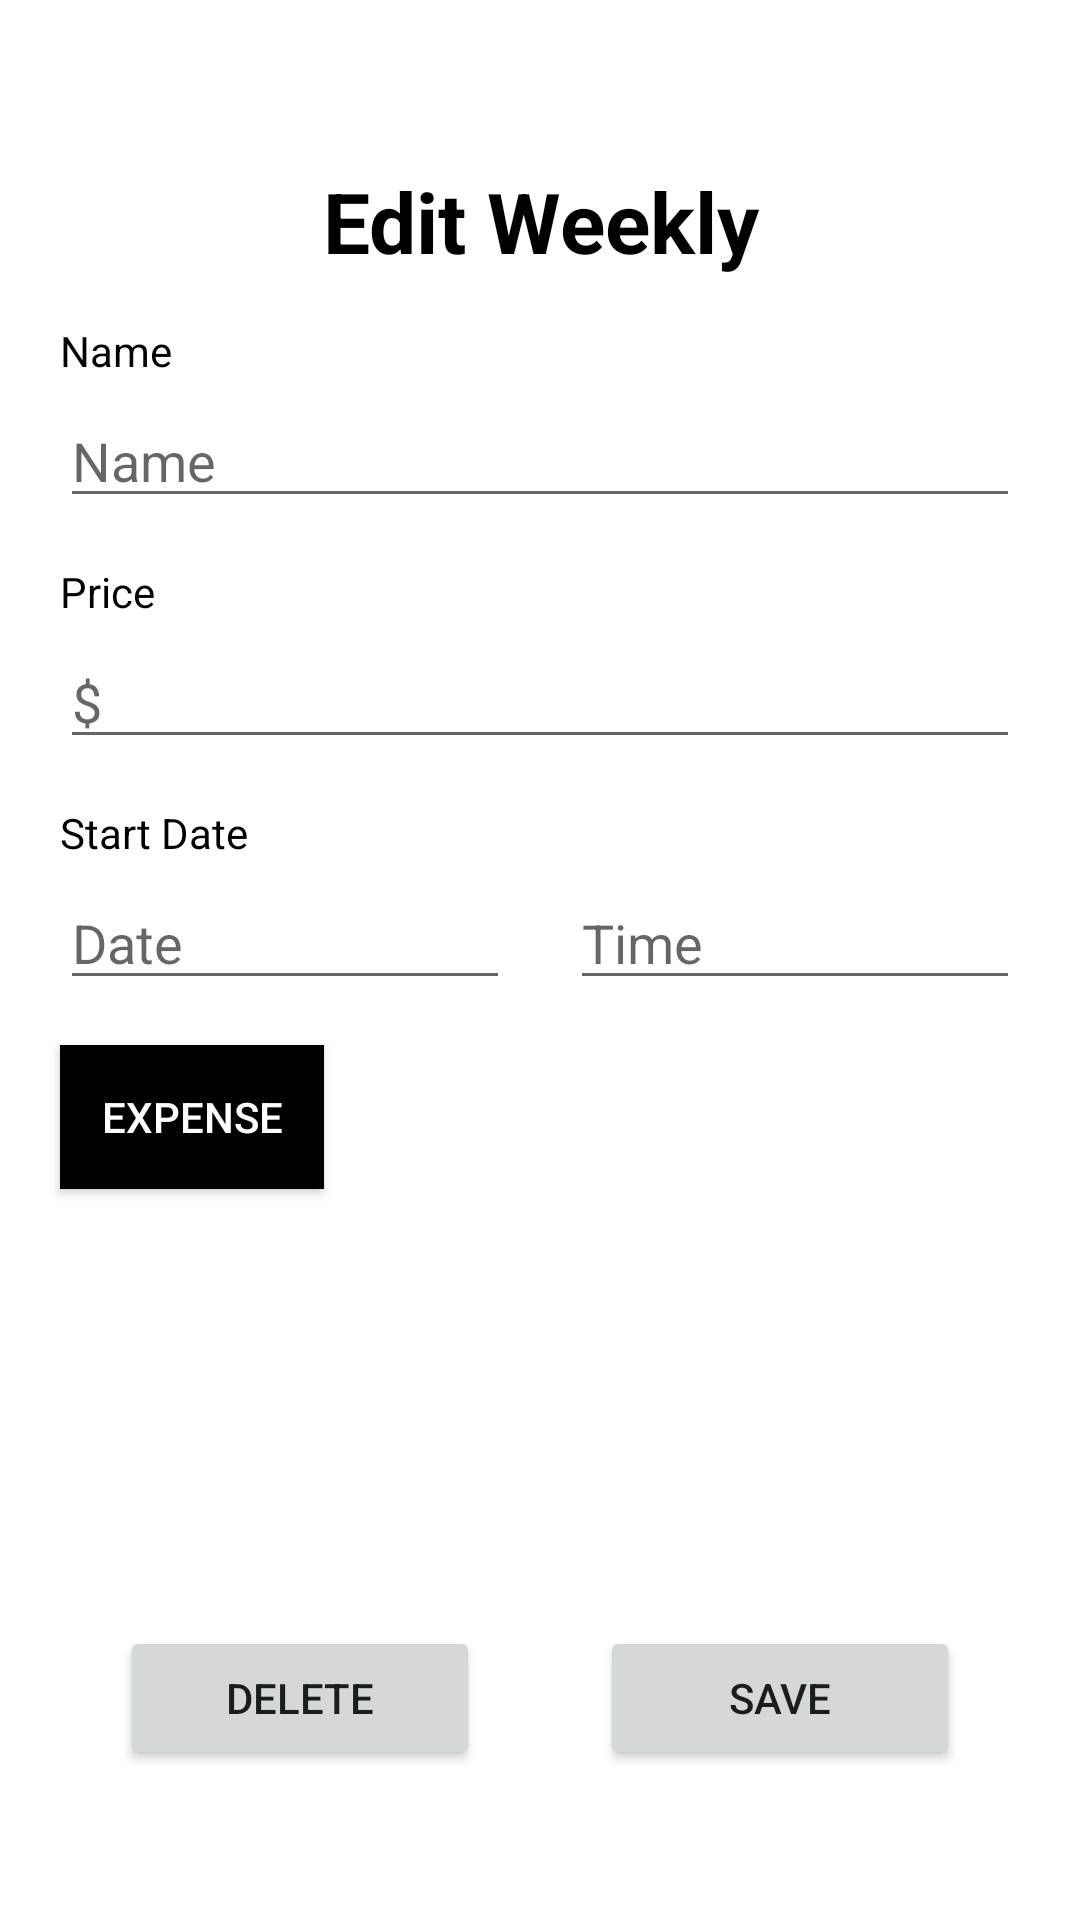

Produce the Android XML layout that renders to this screen, including the resource entries it uses.
<!-- AndroidManifest.xml: application theme Theme.MyApplication -->
<!-- res/layout/activity_edit_regular.xml -->
<?xml version="1.0" encoding="utf-8"?>
<androidx.constraintlayout.widget.ConstraintLayout xmlns:android="http://schemas.android.com/apk/res/android"
    xmlns:app="http://schemas.android.com/apk/res-auto"
    xmlns:tools="http://schemas.android.com/tools"
    android:layout_width="match_parent"
    android:layout_height="match_parent"
    tools:context=".edit_regular">

    <Button
        android:id="@+id/wk_edit_btn"
        android:layout_width="120dp"
        android:layout_height="wrap_content"
        android:layout_marginEnd="40dp"
        android:layout_marginBottom="50dp"
        android:onClick="edit_wk_click"
        android:text="Save"
        app:layout_constraintBottom_toBottomOf="parent"
        app:layout_constraintEnd_toEndOf="parent" />

    <Button
        android:id="@+id/wk_del_btn2"
        android:layout_width="120dp"
        android:layout_height="wrap_content"
        android:layout_marginStart="40dp"
        android:layout_marginBottom="50dp"
        android:onClick="del_wk_click"
        android:text="Delete"
        app:layout_constraintBottom_toBottomOf="parent"
        app:layout_constraintStart_toStartOf="parent" />

    <ToggleButton
        android:id="@+id/edit_wk_in_ex_btn"
        android:layout_width="wrap_content"
        android:layout_height="wrap_content"
        android:layout_marginTop="15dp"
        android:background="#000000"
        android:checked="false"
        android:text="ToggleButton"
        android:textColor="#FFFFFF"
        android:textOff="Expense"
        android:textOn="Income"
        app:layout_constraintStart_toStartOf="@+id/edit_wk_date_edit"
        app:layout_constraintTop_toBottomOf="@+id/edit_wk_date_edit" />

    <EditText
        android:id="@+id/edit_wk_time_edit"
        android:layout_width="150dp"
        android:layout_height="wrap_content"
        android:layout_marginTop="5dp"
        android:ems="10"
        android:focusable="false"
        android:hint="Time"
        android:inputType="time"
        app:layout_constraintEnd_toEndOf="@+id/edit_wk_price_edit"
        app:layout_constraintTop_toBottomOf="@+id/edit_wk_date" />

    <EditText
        android:id="@+id/edit_wk_date_edit"
        android:layout_width="150dp"
        android:layout_height="wrap_content"
        android:layout_marginTop="5dp"
        android:ems="10"
        android:focusable="false"
        android:hint="Date"
        android:inputType="date"
        app:layout_constraintStart_toStartOf="@+id/edit_wk_price_edit"
        app:layout_constraintTop_toBottomOf="@+id/edit_wk_date" />

    <TextView
        android:id="@+id/edit_wk_date"
        android:layout_width="wrap_content"
        android:layout_height="wrap_content"
        android:layout_marginTop="15dp"
        android:text="Start Date"
        android:textColor="#000000"
        app:layout_constraintStart_toStartOf="@+id/edit_wk_price_edit"
        app:layout_constraintTop_toBottomOf="@+id/edit_wk_price_edit" />

    <EditText
        android:id="@+id/edit_wk_price_edit"
        android:layout_width="320dp"
        android:layout_height="wrap_content"
        android:layout_marginTop="5dp"
        android:ems="10"
        android:hint="$"
        android:inputType="number"
        app:layout_constraintEnd_toEndOf="parent"
        app:layout_constraintStart_toStartOf="parent"
        app:layout_constraintTop_toBottomOf="@+id/edit_wk_price" />

    <TextView
        android:id="@+id/edit_wk_price"
        android:layout_width="wrap_content"
        android:layout_height="wrap_content"
        android:layout_marginTop="15dp"
        android:text="Price"
        android:textColor="#000000"
        app:layout_constraintStart_toStartOf="@+id/edit_wk_price_edit"
        app:layout_constraintTop_toBottomOf="@+id/edit_wk_name_edit" />

    <EditText
        android:id="@+id/edit_wk_name_edit"
        android:layout_width="320dp"
        android:layout_height="wrap_content"
        android:layout_marginTop="5dp"
        android:ems="10"
        android:hint="Name"
        android:inputType="textPersonName"
        app:layout_constraintEnd_toEndOf="parent"
        app:layout_constraintStart_toStartOf="parent"
        app:layout_constraintTop_toBottomOf="@+id/edit_wk_name" />

    <TextView
        android:id="@+id/edit_wk_name"
        android:layout_width="wrap_content"
        android:layout_height="wrap_content"
        android:layout_marginTop="15dp"
        android:text="Name"
        android:textColor="#000000"
        app:layout_constraintStart_toStartOf="@+id/edit_wk_name_edit"
        app:layout_constraintTop_toBottomOf="@+id/edit_wk_title" />

    <TextView
        android:id="@+id/edit_wk_title"
        android:layout_width="match_parent"
        android:layout_height="wrap_content"
        android:layout_marginTop="55dp"
        android:text="Edit Weekly"
        android:textAlignment="center"
        android:textColor="#000000"
        android:textSize="28sp"
        android:textStyle="bold"
        app:layout_constraintEnd_toEndOf="parent"
        app:layout_constraintStart_toStartOf="parent"
        app:layout_constraintTop_toTopOf="parent" />
</androidx.constraintlayout.widget.ConstraintLayout>
<!-- resources referenced by this layout -->
<resources>
  <style name="Theme.MyApplication" parent="Theme.MaterialComponents.DayNight.DarkActionBar">
          <item name="windowNoTitle">true</item>
          
          <item name="colorPrimary">@color/purple_500</item>
          <item name="colorPrimaryVariant">@color/purple_700</item>
          <item name="colorOnPrimary">@color/white</item>
          
          <item name="colorSecondary">@color/teal_200</item>
          <item name="colorSecondaryVariant">@color/teal_700</item>
          <item name="colorOnSecondary">@color/black</item>
          
          <item name="android:statusBarColor">?attr/colorPrimaryVariant</item>
          
      </style>
  <!-- not gathered from this repository: default colours our renderer supplied (Android Studio template values) -->
  <color name="purple_500">#FF6200EE</color>
  <color name="purple_700">#FF3700B3</color>
  <color name="teal_200">#FF03DAC5</color>
  <color name="teal_700">#FF018786</color>
  <color name="black">#FF000000</color>
  <color name="white">#FFFFFFFF</color>
</resources>
